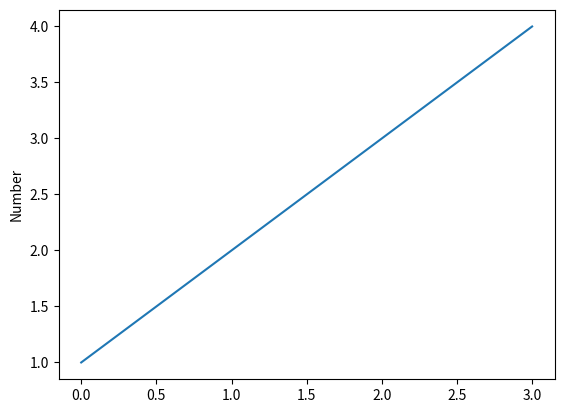

Write the Python code that produced this figure.
import numpy as np
import matplotlib.pyplot as plt
import matplotlib.animation as animation


plt.plot([1, 2, 3, 4])
plt.ylabel("Number")
plt.show()